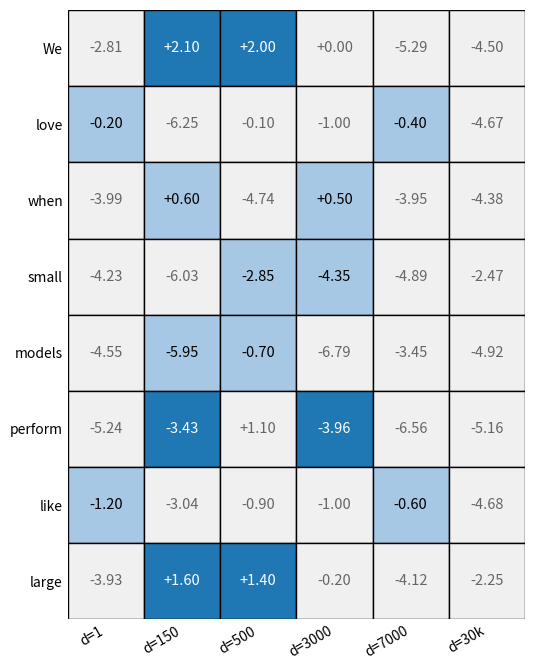

This chart was generated by the following Python code: (Note: this script raises an exception after producing the figure.)
"""
Alternative rskd_grid
"""
# Update colors to blue variants (while preserving intensity difference).
# Change legend names as requested: "RS-KD", "Our (2-axis RS-KD)", "Regular Distillation".
import matplotlib.pyplot as plt
from matplotlib.patches import Rectangle, Patch
import numpy as np

# Reuse previous setup with logits
y_labels = ["We", "love", "when", "small", "models", "perform", "like", "large"]
x_labels = ["d=1", "d=150", "d=500", "d=3000", "d=7000", "d=30k"]
R, C = len(y_labels), len(x_labels)

np.random.seed(7)
base_logits = np.random.normal(loc=-4.5, scale=1.0, size=(R, C))

b = {
    ("We","d=150"): 2.1, ("We","d=500"): 2.0, ("We","d=3000"): 0,
    ("love","d=1"): -0.2, ("love","d=500"): -0.1, ("love","d=3000"): -1.0, ("love","d=7000"): -0.4,
    ("when","d=150"): 0.6, ("when","d=3000"): 0.5,
    ("models","d=500"): -0.7,
    ("perform","d=500"): 1.1,
    ("like","d=1"): -1.2, ("like","d=500"): -0.9, ("like","d=3000"): -1.0, ("like","d=7000"): -0.6,
    ("large","d=150"): 1.6, ("large","d=500"): 1.4, ("large","d=3000"): -0.2
}
for (ry, cx), v in b.items():
    r = y_labels.index(ry)
    c = x_labels.index(cx)
    base_logits[r, c] = v

rskd_cols_per_row = {
    "We": {"d=150","d=500"},
    "love": {"d=7000","d=1"},
    "when": {"d=150","d=3000"},
    "small": {"d=500","d=3000"},
    "models": {"d=500","d=150"},
    "perform": {"d=150","d=3000"},
    "like": {"d=1","d=7000"},
    "large": {"d=150","d=500"},
}
two_axis_rows = {"We","perform","large"}

# Colors (blue variants)
strong_blue = "#1f77b4"
light_blue = "#a6c8e5"
reg_gray_bg = "#f0f0f0"
light_num = "#666666"

fig, ax = plt.subplots(figsize=(10, 6.8))

# Cells
for r, row in enumerate(y_labels):
    for c, col in enumerate(x_labels):
        bg = reg_gray_bg
        if col in rskd_cols_per_row[row]:
            bg = light_blue
        if (row in two_axis_rows) and (col in rskd_cols_per_row[row]):
            bg = strong_blue
        ax.add_patch(Rectangle((c, r), 1, 1, facecolor=bg, edgecolor="black", linewidth=1))

# Numbers
for r, row in enumerate(y_labels):
    for c, col in enumerate(x_labels):
        val = base_logits[r, c]
        in_rskd = (col in rskd_cols_per_row[row])
        in_ours = (row in two_axis_rows) and in_rskd
        if in_ours:
            color = "white"
        elif in_rskd:
            color = "black"
        else:
            color = light_num
        ax.text(c+0.5, r+0.5, f"{val:+.2f}", ha="center", va="center", fontsize=10.5, color=color)

# Ticks
ax.set_xlim(0, C); ax.set_ylim(R, 0)
ax.set_xticks([i+0.5 for i in range(C)]); ax.set_yticks([i+0.5 for i in range(R)])
ax.set_xticklabels(x_labels, rotation=30, ha="right")
ax.set_yticklabels(y_labels)

# Captions & Legend
# ax.text(-1.65, R + 0.6, "batch (Y-axis / token positions)\n(numbers are teacher logits)", ha="left", va="center", fontsize=11)
# ax.text(C + 0.45, -0.9, "vocabulary (X-axis / next-word logits)", ha="left", va="bottom", fontsize=11)

ax.set_aspect("equal")
ax.tick_params(length=0)
for s in ax.spines.values():
    s.set_visible(False)

plt.tight_layout()

plt.savefig("rskd_grid.pgf", bbox_inches="tight", pad_inches=0)
legend_elements = [
    Patch(facecolor=light_blue, edgecolor="black", label="RS-KD"),
    Patch(facecolor=strong_blue, edgecolor="black", label="Ours (2-axis RS-KD)"),
    Patch(facecolor=reg_gray_bg, edgecolor="black", label="Regular Distillation"),
]
# the legend should be inside the plot area on the right side:
ax.legend(handles=legend_elements, loc="upper right",  frameon=True)

plt.savefig("rskd_grid.png", dpi=400, bbox_inches="tight", pad_inches=0.1)
plt.close()
